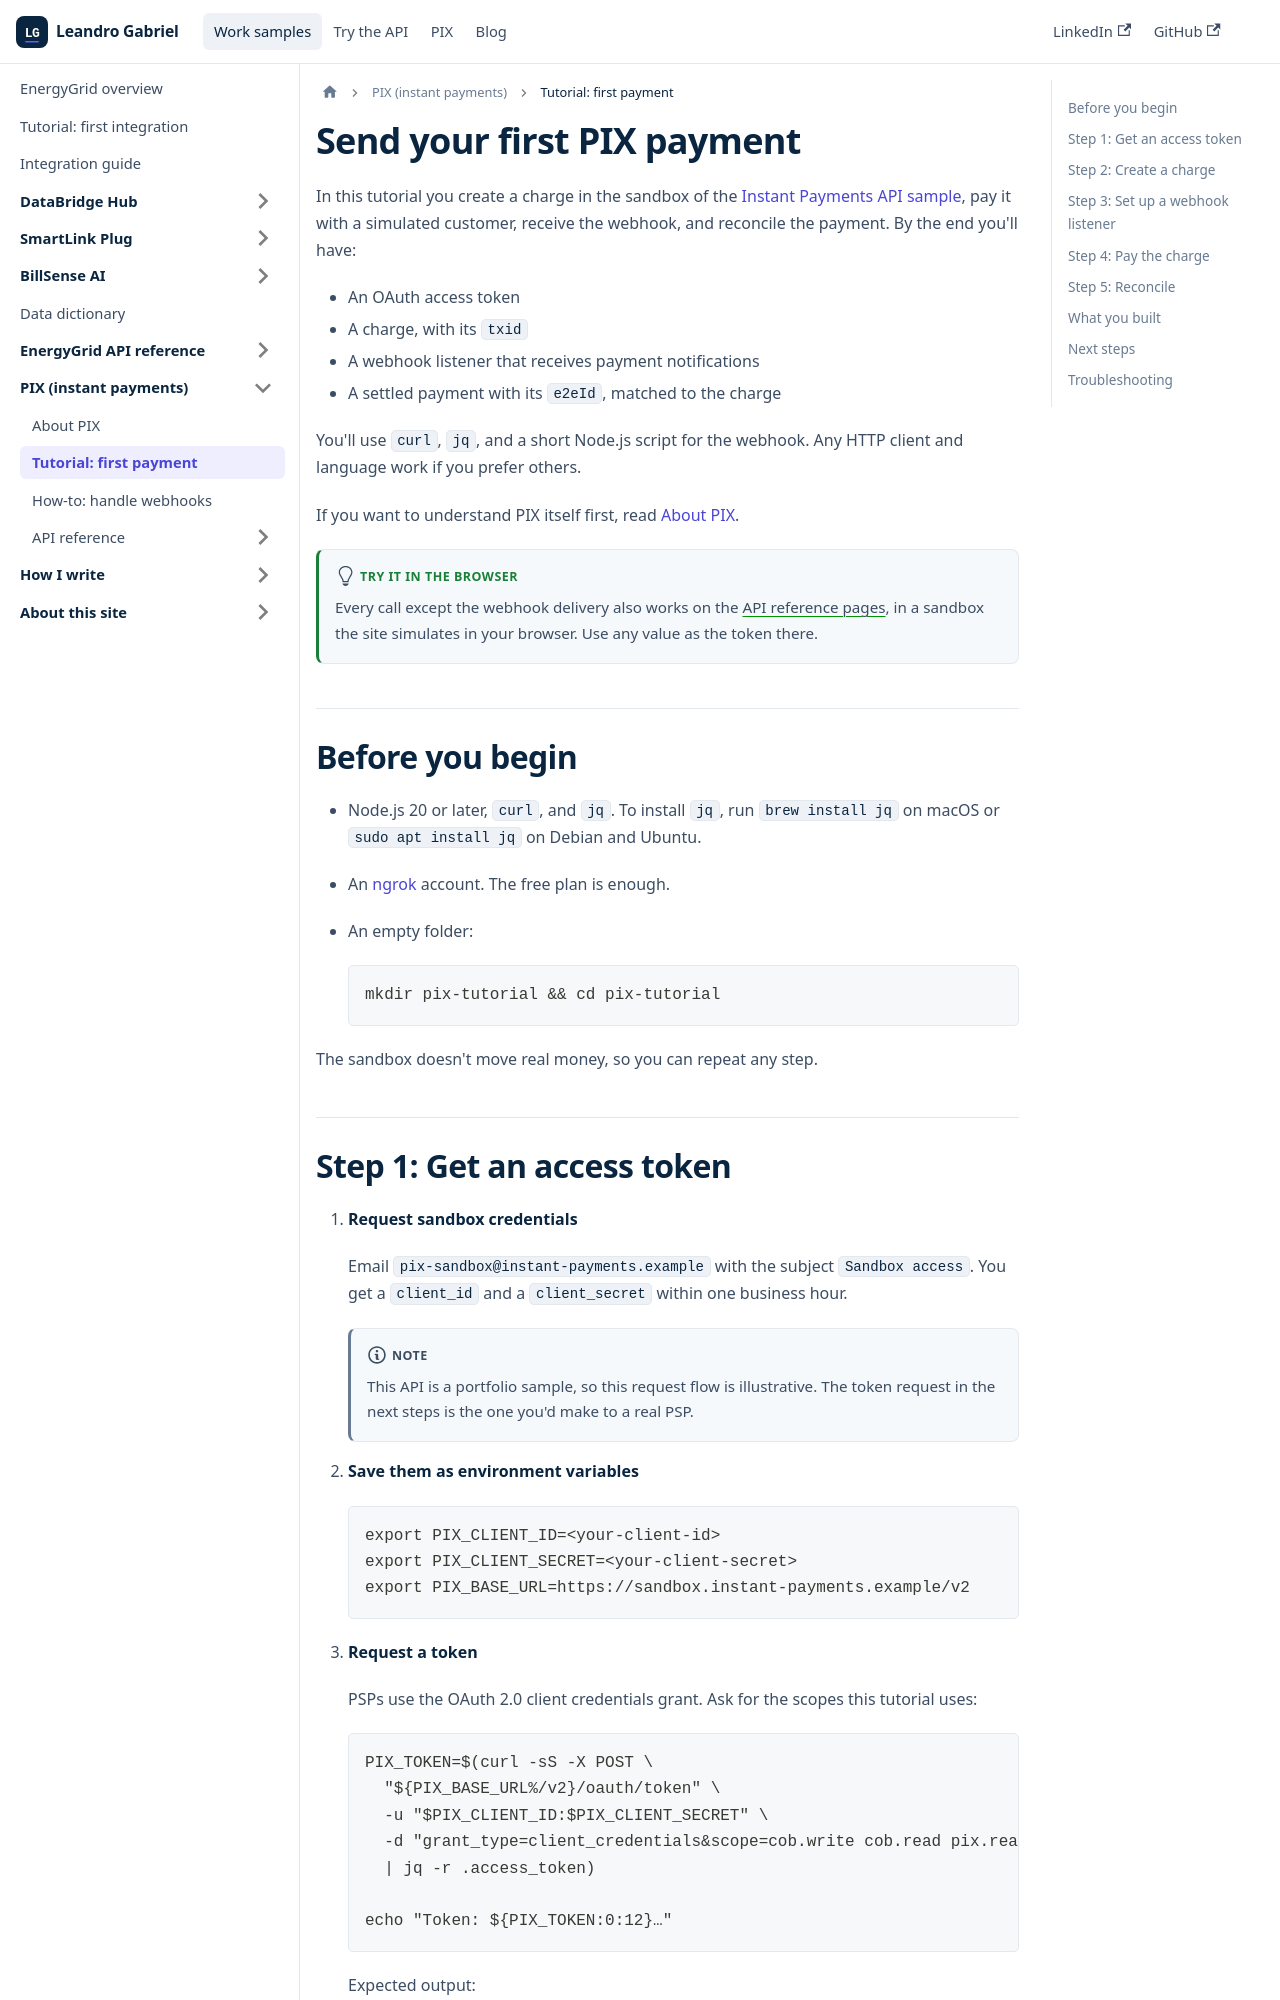

repository: L-G99921/tw-portfolio · page: docs/pix/tutorial-first-payment.html · generator: docusaurus

---
title: Send your first PIX payment
description: "Tutorial: from sandbox credentials to a settled PIX payment, a webhook callback, and a reconciled charge."
sidebar_label: "Tutorial: first payment"
sidebar_position: 2
tags: [pix, tutorial, instant-payments]
---

# Send your first PIX payment

In this tutorial you create a charge in the sandbox of the [Instant Payments API sample](/docs/api/pix-api/instant-payments-api-pix-sample), pay it with a simulated customer, receive the webhook, and reconcile the payment. By the end you'll have:

- An OAuth access token
- A charge, with its `txid`
- A webhook listener that receives payment notifications
- A settled payment with its `e2eId`, matched to the charge

You'll use `curl`, `jq`, and a short Node.js script for the webhook. Any HTTP client and language work if you prefer others.

If you want to understand PIX itself first, read [About PIX](./about-pix).

:::tip Try it in the browser
Every call except the webhook delivery also works on the [API reference pages](/docs/api/pix-api/instant-payments-api-pix-sample), in a sandbox the site simulates in your browser. Use any value as the token there.
:::

## Before you begin

- Node.js 20 or later, `curl`, and `jq`. To install `jq`, run `brew install jq` on macOS or `sudo apt install jq` on Debian and Ubuntu.
- An [ngrok](https://ngrok.com/) account. The free plan is enough.
- An empty folder:

    ```bash
    mkdir pix-tutorial && cd pix-tutorial
    ```

The sandbox doesn't move real money, so you can repeat any step.
